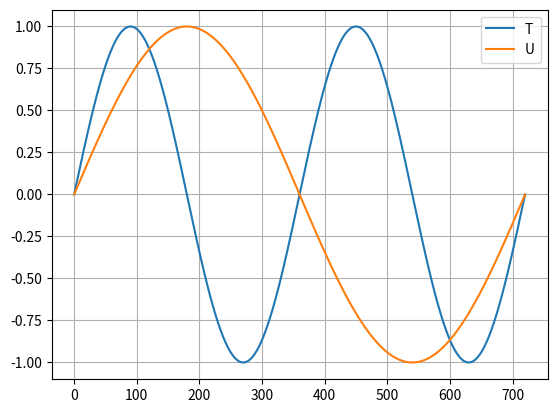

Write the Python code that produced this figure.
# importing package
import matplotlib.pyplot as plt
import numpy as np
  
npt = 721
w = 2.0*np.pi/360.0

# create data
x = np.zeros((npt,))
t1 = np.zeros((npt,))
t2 = np.zeros((npt,))
T = np.zeros((npt,))
U = np.zeros((npt,))

print('x = ', x)
print('w = ', w)

for n in range(npt):
  x[n] = float(n)
  t1[n] = w*x[n]
  t2[n] = 0.5*w*x[n]
  T[n] = np.sin(t1[n])
  U[n] = np.sin(t2[n])
  
# plot lines
plt.plot(x, T, label = "T")
plt.plot(x, U, label = "U")
plt.legend()
plt.grid()
plt.show()
